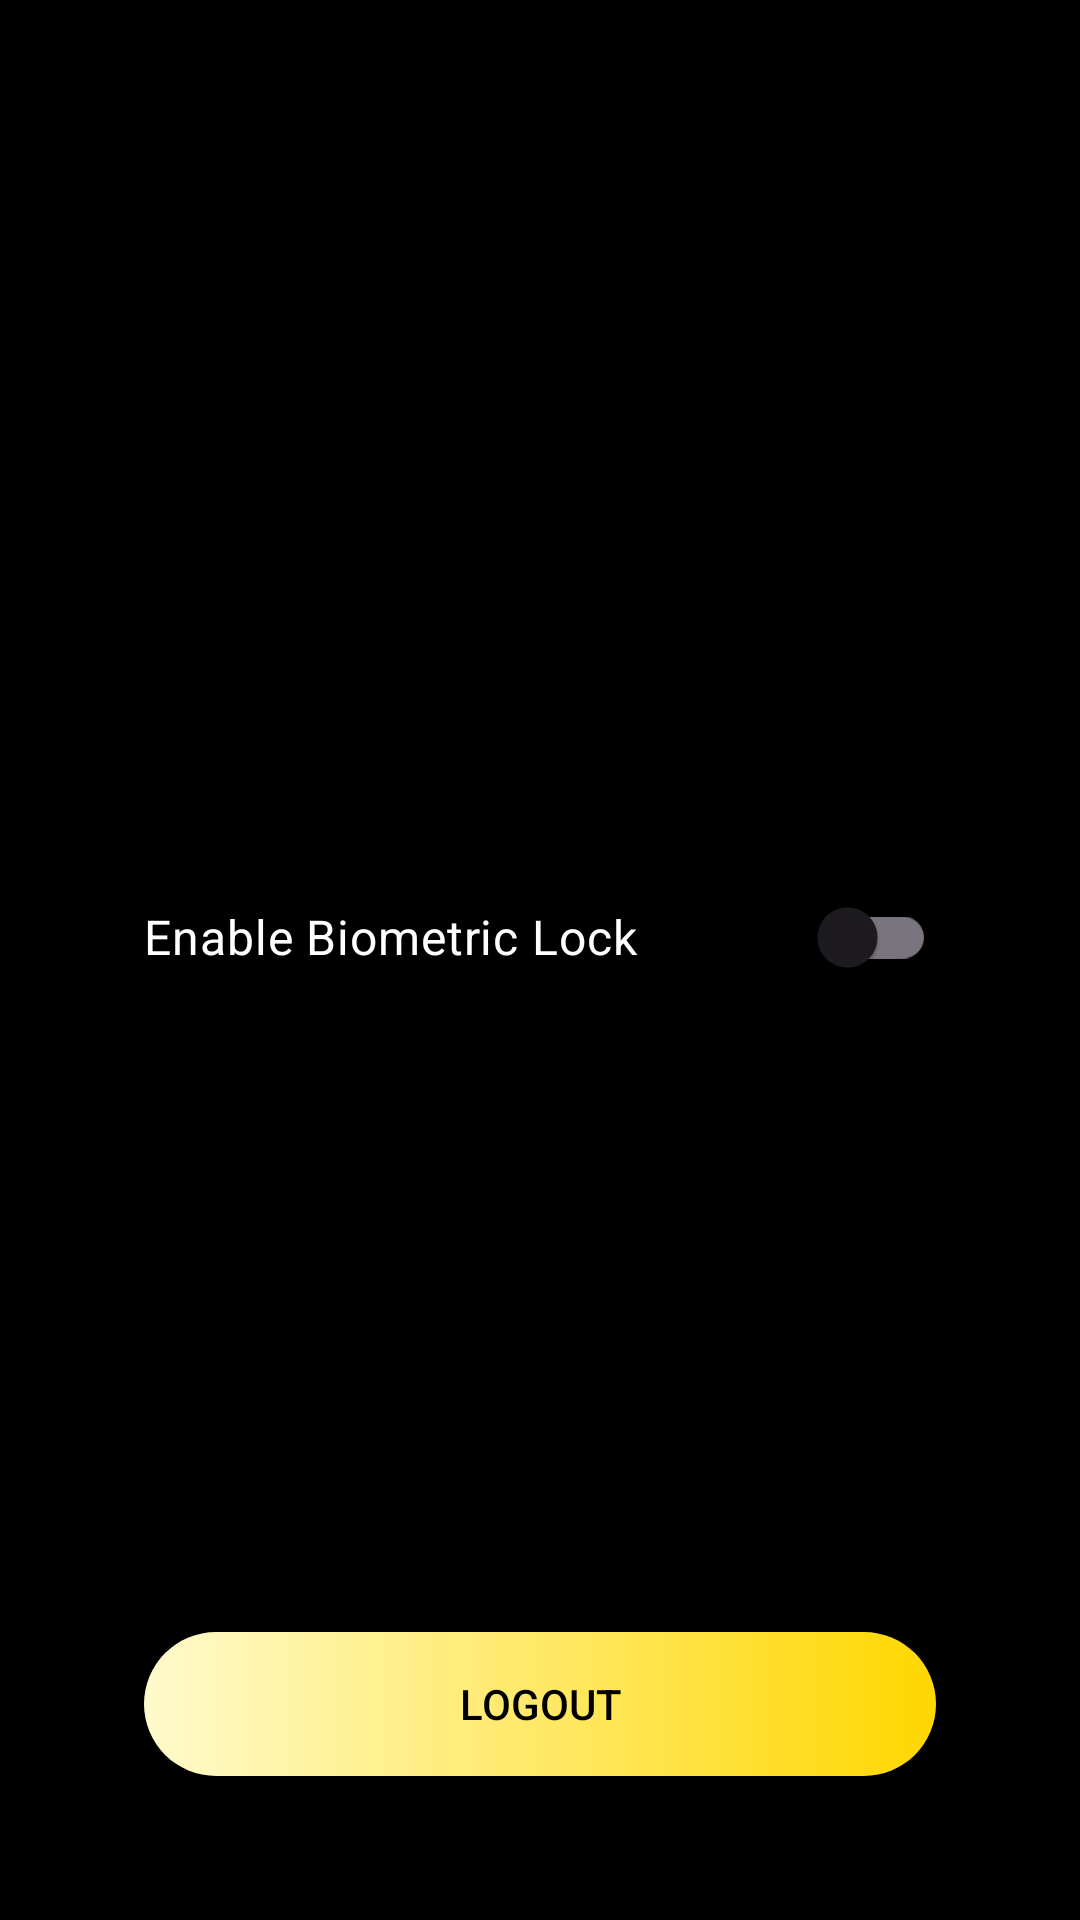

Reconstruct the res/layout file that produces this screen, plus the resources it refers to.
<!-- AndroidManifest.xml: application theme Theme.AIFitnessCoach -->
<!-- res/layout/fragment_profile.xml -->
<?xml version="1.0" encoding="utf-8"?>
<androidx.constraintlayout.widget.ConstraintLayout xmlns:android="http://schemas.android.com/apk/res/android"
    xmlns:app="http://schemas.android.com/apk/res-auto"
    xmlns:tools="http://schemas.android.com/tools"
    android:layout_width="match_parent"
    android:layout_height="match_parent"
    android:background="@color/black"
    tools:context=".ProfileFragment">

    <ImageView
        android:id="@+id/profileImageView"
        android:layout_width="120dp"
        android:layout_height="120dp"
        android:layout_marginTop="64dp"
        app:layout_constraintTop_toTopOf="parent"
        app:layout_constraintStart_toStartOf="parent"
        app:layout_constraintEnd_toEndOf="parent"
        tools:src="@mipmap/ic_launcher_round" />

    <TextView
        android:id="@+id/nameTextView"
        android:layout_width="wrap_content"
        android:layout_height="wrap_content"
        android:layout_marginTop="24dp"
        android:textColor="@color/white"
        android:textSize="24sp"
        android:textStyle="bold"
        app:layout_constraintTop_toBottomOf="@id/profileImageView"
        app:layout_constraintStart_toStartOf="parent"
        app:layout_constraintEnd_toEndOf="parent"
        tools:text="Alyster Benedict" />

    <com.google.android.material.switchmaterial.SwitchMaterial
        android:id="@+id/biometricSwitch"
        android:layout_width="0dp"
        android:layout_height="wrap_content"
        android:layout_marginHorizontal="48dp"
        android:layout_marginTop="48dp"
        android:text="Enable Biometric Lock"
        android:textColor="@color/white"
        android:textSize="16sp"
        app:layout_constraintTop_toBottomOf="@id/nameTextView"
        app:layout_constraintStart_toStartOf="parent"
        app:layout_constraintEnd_toEndOf="parent" />

    <androidx.appcompat.widget.AppCompatButton
        android:id="@+id/logoutButton"
        android:layout_width="0dp"
        android:layout_height="wrap_content"
        android:layout_marginHorizontal="48dp"
        android:layout_marginBottom="48dp"
        android:text="Logout"
        android:textColor="@color/black"
        android:background="@drawable/button_gradient_pill"
        app:layout_constraintBottom_toBottomOf="parent"
        app:layout_constraintStart_toStartOf="parent"
        app:layout_constraintEnd_toEndOf="parent" />

</androidx.constraintlayout.widget.ConstraintLayout>
<!-- resources referenced by this layout -->
<resources>
  <color name="black">#FF000000</color>
  <color name="white">#FFFFFFFF</color>
  <!-- drawable button_gradient_pill (drawable) -->
  <?xml version="1.0" encoding="utf-8"?>
  <shape xmlns:android="http://schemas.android.com/apk/res/android"
      android:shape="rectangle">
  
      <gradient
          android:startColor="@color/gold_light"
          android:endColor="@color/gold"
          android:angle="0" />
  
      <corners android:radius="100dp" />
  
  </shape>
  <!-- mipmap ic_launcher_round: webp bitmap (mipmap-hdpi, 4874 bytes) -->
  <style name="Theme.AIFitnessCoach" parent="Theme.Material3.DayNight.NoActionBar">
          <item name="android:statusBarColor">@color/black</item>
          <item name="android:windowLightStatusBar">false</item>
          <item name="android:navigationBarColor">@color/black</item>
      </style>
  <color name="gold_light">#FFFACD</color>
  <color name="gold">#FFD700</color>
</resources>
